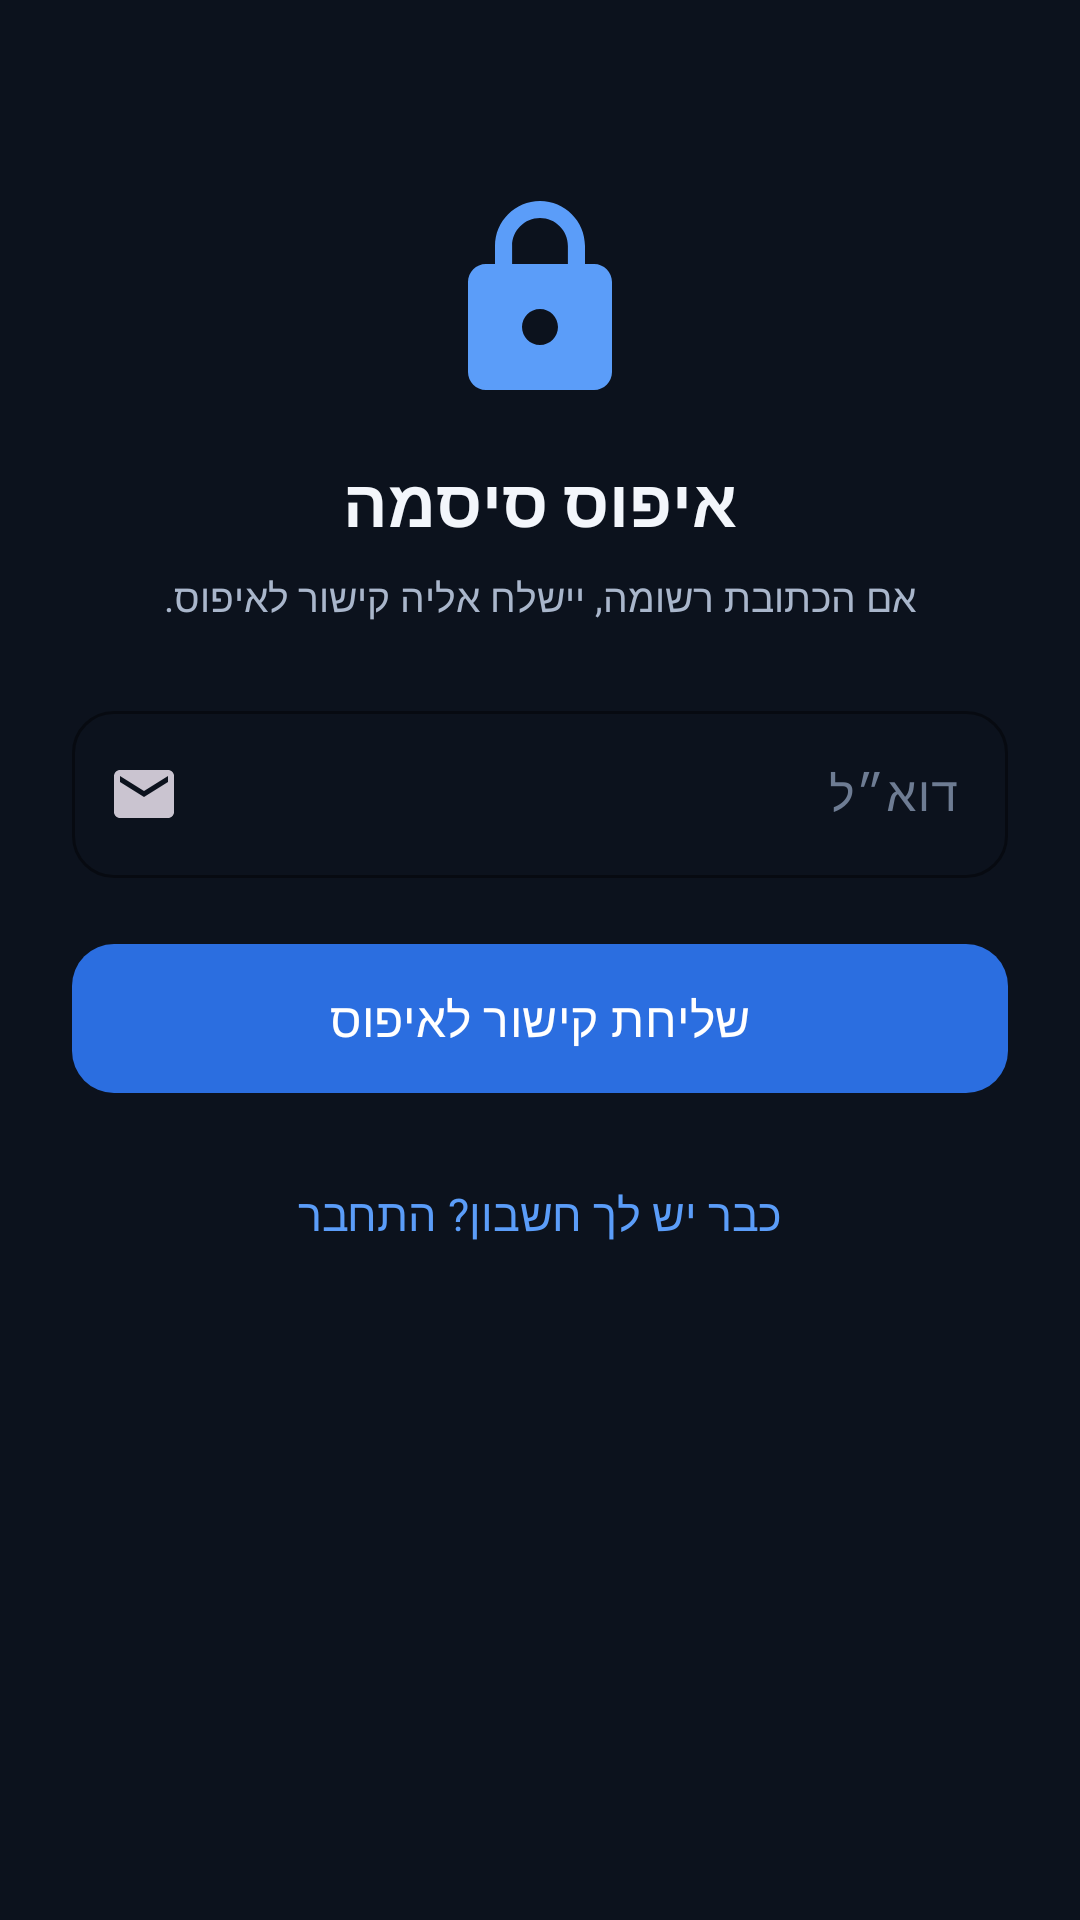

This screen was rendered from an Android layout file. Write that file and the resources it references.
<!-- AndroidManifest.xml: application theme Theme.PTChess -->
<!-- res/layout/fragment_reset.xml -->
<?xml version="1.0" encoding="utf-8"?>
<ScrollView xmlns:android="http://schemas.android.com/apk/res/android"
    xmlns:app="http://schemas.android.com/apk/res-auto"
    android:layout_width="match_parent"
    android:layout_height="match_parent"
    android:fillViewport="true">

    <LinearLayout
        android:layout_width="match_parent"
        android:layout_height="wrap_content"
        android:orientation="vertical"
        android:padding="24dp">

        <ImageView
            android:layout_width="72dp"
            android:layout_height="72dp"
            android:layout_gravity="center_horizontal"
            android:layout_marginTop="40dp"
            android:src="@drawable/ic_lock"
            app:tint="@color/blue_light"
            android:contentDescription="@string/reset_password" />

        <TextView
            android:layout_width="wrap_content"
            android:layout_height="wrap_content"
            android:layout_gravity="center_horizontal"
            android:layout_marginTop="16dp"
            android:text="@string/reset_password"
            android:textColor="@color/text_primary"
            android:textSize="22sp"
            android:textStyle="bold" />

        <TextView
            android:layout_width="match_parent"
            android:layout_height="wrap_content"
            android:layout_marginTop="8dp"
            android:layout_marginBottom="24dp"
            android:gravity="center"
            android:text="@string/msg_reset_sent"
            android:textColor="@color/text_secondary"
            android:textSize="13sp" />

        <com.google.android.material.textfield.TextInputLayout
            style="@style/Widget.PTChess.TextInput"
            android:layout_width="match_parent"
            android:layout_height="wrap_content"
            app:startIconDrawable="@drawable/ic_email"
            android:hint="@string/email">

            <com.google.android.material.textfield.TextInputEditText
                android:id="@+id/inputEmail"
                android:layout_width="match_parent"
                android:layout_height="wrap_content"
                android:inputType="textEmailAddress"
                android:maxLength="254"
                android:textColor="@color/text_primary" />
        </com.google.android.material.textfield.TextInputLayout>

        <com.google.android.material.button.MaterialButton
            android:id="@+id/btnReset"
            style="@style/Widget.PTChess.Button"
            android:layout_width="match_parent"
            android:layout_height="wrap_content"
            android:layout_marginTop="18dp"
            android:text="@string/send_reset_link" />

        <TextView
            android:id="@+id/linkBack"
            android:layout_width="wrap_content"
            android:layout_height="wrap_content"
            android:layout_gravity="center_horizontal"
            android:layout_marginTop="18dp"
            android:padding="8dp"
            android:text="@string/have_account"
            android:textColor="@color/blue_light"
            android:textSize="15sp" />
    </LinearLayout>
</ScrollView>
<!-- resources referenced by this layout -->
<resources>
  <color name="blue_light">#FF5B9DF9</color>
  <color name="text_primary">#FFF3F6FB</color>
  <color name="text_secondary">#FFA9B6CB</color>
  <!-- drawable ic_email (drawable) -->
  <vector xmlns:android="http://schemas.android.com/apk/res/android"
      android:width="24dp" android:height="24dp"
      android:viewportWidth="24" android:viewportHeight="24"
      android:tint="@color/text_secondary">
      <path android:fillColor="@android:color/white" android:pathData="M20,4H4c-1.1,0 -1.99,0.9 -1.99,2L2,18c0,1.1 0.9,2 2,2h16c1.1,0 2,-0.9 2,-2V6c0,-1.1 -0.9,-2 -2,-2zM20,8l-8,5 -8,-5V6l8,5 8,-5v2z" />
  </vector>
  <!-- drawable ic_lock (drawable) -->
  <vector xmlns:android="http://schemas.android.com/apk/res/android"
      android:width="24dp" android:height="24dp"
      android:viewportWidth="24" android:viewportHeight="24"
      android:tint="@color/text_secondary">
      <path android:fillColor="@android:color/white" android:pathData="M18,8h-1V6c0,-2.76 -2.24,-5 -5,-5S7,3.24 7,6v2H6c-1.1,0 -2,0.9 -2,2v10c0,1.1 0.9,2 2,2h12c1.1,0 2,-0.9 2,-2V10c0,-1.1 -0.9,-2 -2,-2zM12,17c-1.1,0 -2,-0.9 -2,-2s0.9,-2 2,-2 2,0.9 2,2 -0.9,2 -2,2zM15.1,8H8.9V6c0,-1.71 1.39,-3.1 3.1,-3.1 1.71,0 3.1,1.39 3.1,3.1v2z" />
  </vector>
  <string name="email">דוא״ל</string>
  <string name="have_account">כבר יש לך חשבון? התחבר</string>
  <string name="msg_reset_sent">אם הכתובת רשומה, יישלח אליה קישור לאיפוס.</string>
  <string name="reset_password">איפוס סיסמה</string>
  <string name="send_reset_link">שליחת קישור לאיפוס</string>
  <style name="Widget.PTChess.Button" parent="Widget.Material3.Button">
          <item name="backgroundTint">@color/blue_primary</item>
          <item name="android:textColor">@color/white</item>
          <item name="cornerRadius">14dp</item>
          <item name="android:textAllCaps">false</item>
          <item name="android:letterSpacing">0.01</item>
          <item name="android:paddingTop">14dp</item>
          <item name="android:paddingBottom">14dp</item>
          <item name="android:textSize">16sp</item>
      </style>
  <style name="Widget.PTChess.TextInput" parent="Widget.Material3.TextInputLayout.OutlinedBox">
          <item name="boxStrokeColor">@color/blue_light</item>
          <item name="boxCornerRadiusTopStart">14dp</item>
          <item name="boxCornerRadiusTopEnd">14dp</item>
          <item name="boxCornerRadiusBottomStart">14dp</item>
          <item name="boxCornerRadiusBottomEnd">14dp</item>
          <item name="hintTextColor">@color/blue_light</item>
          <item name="android:textColorHint">@color/text_muted</item>
      </style>
  <color name="blue_primary">#FF2B6EE0</color>
  <color name="white">#FFFFFFFF</color>
  <color name="text_muted">#FF6E7C93</color>
  <color name="blue_primary_dark">#FF1B4DA8</color>
  <color name="gold_accent">#FFE7B04A</color>
  <color name="black_900">#FF060910</color>
  <color name="black_800">#FF0C121D</color>
  <color name="surface_800">#FF141C2B</color>
  <color name="danger">#FFE5566B</color>
</resources>
